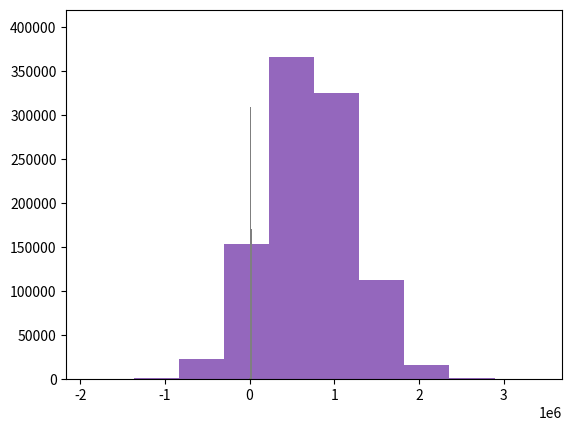

Reproduce this figure in Python.


import numpy
import random
import matplotlib.pyplot as plt

# arrays of first simulation

f_arr = []  # profit array
f_c1_arr = []
f_c2_arr = []
f_x_arr = []

# arrays of second simulation

s_arr = []  # profit array
s_c1_arr = []
s_c2_arr = []
s_x_arr = []


def Generate_C1():
    r1 = random.random()

    if r1 < 0.1:
        return (43)
    elif r1 < 0.3:
        return (44)
    elif r1 < 0.7:
        return (45)
    elif r1 < 0.9:
        return (46)
    else:
        return (47)


def Generate_C2():
    r2 = random.random()  # generate random between 0 and 1
    c2 = 80 + (r2 * 20)
    return c2


def Generate_X():
    x = numpy.random.normal(loc=15000, scale=4500)
    return x


def simulation(num_trial, arr, c1_arr, c2_arr, x_arr):
    unit_price = 249
    fixed_cost = 1000000
    number_of_trials = num_trial

    for i in range(number_of_trials):
        c1 = Generate_C1()
        c2 = Generate_C2()
        x = Generate_X()

        c1_arr.append(c1)
        c2_arr.append(c2)
        x_arr.append(x)

        profit = (unit_price - c1 - c2) * x - fixed_cost
        arr.append(profit)


def calculations(num_trial, arr):
    max_num = max(arr)

    if max_num > 0:
        print("maximum profit     = ", max_num)
    else:
        print("maximum profit     = 0")

    min_num = min(arr)
    if min_num < 0:
        print("maximum loss       = ", min_num)
    else:
        print("maximum loss       = 0 ")

    profit_only = [num for num in arr if num > 0]

    averag_profit = sum(profit_only) / len(profit_only)

    print("Average profit     = ", averag_profit)

    loss_only = [num for num in arr if num < 0]

    prob_of_loss = len(loss_only) / num_trial

    print("probability of loss= ", prob_of_loss)


def Histogram(arr, c1_arr, c2_arr, x_arr):
    print("Histogram of profit ")
    plt.hist(arr)
    plt.show()

    print("Histogram of C1 ")
    plt.hist(c1_arr)
    plt.show()

    print("Histogram of C2 ")
    plt.hist(c2_arr)
    plt.show()

    print("Histogram of Demand (x) ")
    plt.hist(x_arr)
    plt.show()


def compare_resullts():
    print("(1)simulation of 10 runs results ")
    print("---------------------------------")
    calculations(10, f_arr)

    print("--------------------------------------")
    print("(2)simulation of 1000000 runs results ")
    print("--------------------------------------")

    calculations(1000000, s_arr)

    print()
    print()
    print("*********************************")
    print("Histograms for 10 run simulation")
    print("--------------------------------")
    Histogram(f_arr, f_c1_arr, f_c2_arr, f_x_arr)
    print("*************************************")
    print("Histograms for 1000000 run simulation")
    print("-------------------------------------")
    Histogram(s_arr, s_c1_arr, s_c2_arr, s_x_arr)


# **********************************
# **********************************

simulation(10, f_arr, f_c1_arr, f_c2_arr, f_x_arr)

simulation(1000000, s_arr, s_c1_arr, s_c2_arr, s_x_arr)

compare_resullts()
